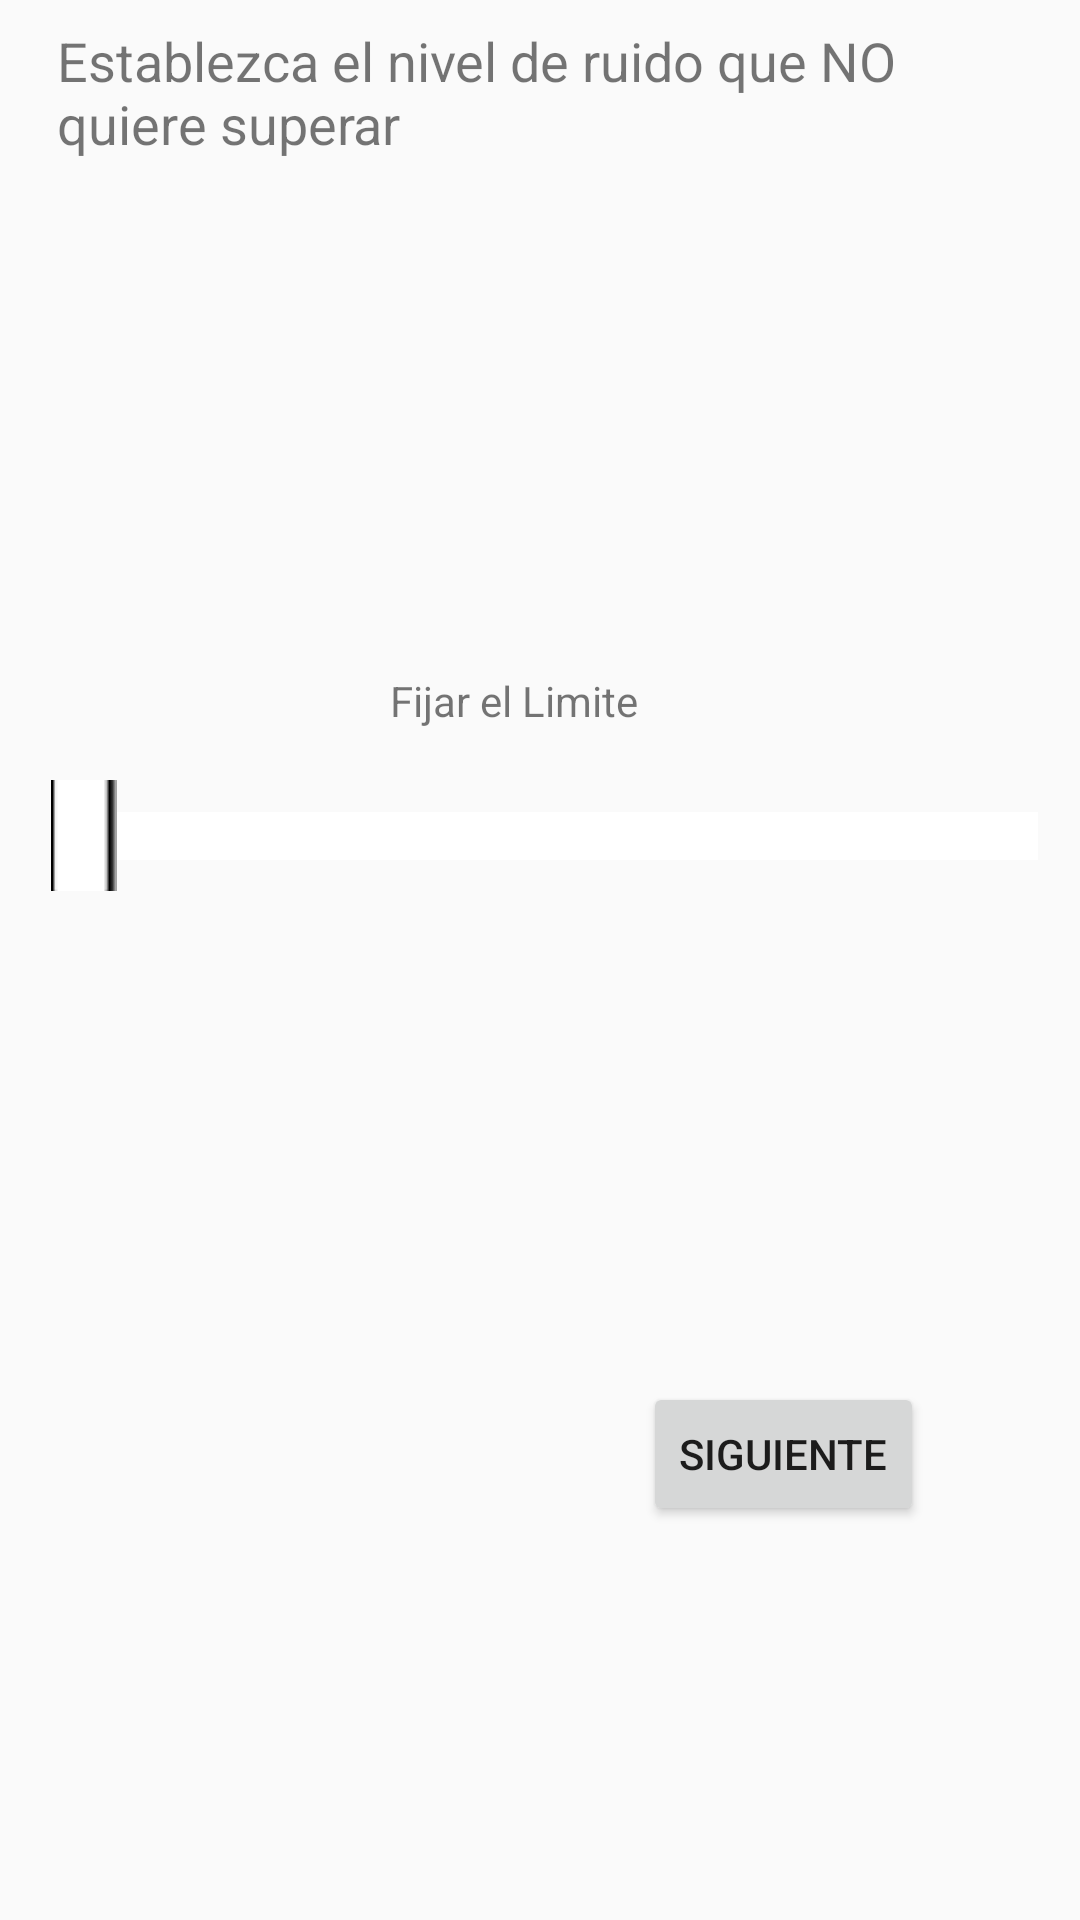

Reconstruct the res/layout file that produces this screen, plus the resources it refers to.
<!-- AndroidManifest.xml: application theme AppTheme -->
<!-- res/layout/activity_pantalla_maximo.xml -->
<?xml version="1.0" encoding="utf-8"?>
<android.support.constraint.ConstraintLayout xmlns:android="http://schemas.android.com/apk/res/android"
    xmlns:app="http://schemas.android.com/apk/res-auto"
    xmlns:tools="http://schemas.android.com/tools"
    android:id="@+id/coordinatorLayout"
    android:layout_width="match_parent"
    android:layout_height="match_parent"
    tools:context=".PantallaMaximo">

    <android.support.constraint.ConstraintLayout
        android:layout_width="match_parent"
        android:layout_height="match_parent"
        android:layout_marginBottom="8dp"
        android:layout_marginEnd="8dp"
        android:layout_marginRight="8dp"
        app:layout_constraintBottom_toBottomOf="parent"
        app:layout_constraintEnd_toEndOf="parent"
        app:layout_constraintHorizontal_bias="1.0"
        app:layout_constraintStart_toStartOf="parent"
        app:layout_constraintTop_toTopOf="parent"
        app:layout_constraintVertical_bias="1.0">

        <SeekBar
            android:id="@+id/seekBar1"
            android:layout_width="350dp"
            android:layout_height="37dp"
            android:layout_marginLeft="12dp"
            android:layout_marginStart="12dp"
            android:layout_marginTop="260dp"
            android:max="100"
            android:progressDrawable="@drawable/custom_progress"
            android:thumb="@drawable/thumb"
            app:layout_constraintStart_toStartOf="parent"
            app:layout_constraintTop_toTopOf="parent" />

        <TextView
            android:id="@+id/txtview_progreso"
            android:layout_width="92dp"
            android:layout_height="22dp"
            android:layout_marginEnd="8dp"
            android:layout_marginLeft="8dp"
            android:layout_marginRight="8dp"
            android:layout_marginStart="8dp"
            android:layout_marginTop="224dp"
            android:text="Fijar el Limite"
            android:textSize="14sp"
            app:layout_constraintEnd_toEndOf="parent"
            app:layout_constraintStart_toStartOf="parent"
            app:layout_constraintTop_toTopOf="parent" />

        <TextView
            android:id="@+id/textView"
            android:layout_width="314dp"
            android:layout_height="52dp"
            android:layout_marginBottom="8dp"
            android:layout_marginEnd="8dp"
            android:layout_marginLeft="8dp"
            android:layout_marginRight="8dp"
            android:layout_marginStart="8dp"
            android:layout_marginTop="8dp"
            android:text="Establezca el nivel de ruido que NO quiere superar"
            android:textSize="18sp"
            app:layout_constraintBottom_toBottomOf="parent"
            app:layout_constraintEnd_toEndOf="parent"
            app:layout_constraintStart_toStartOf="parent"
            app:layout_constraintTop_toTopOf="parent"
            app:layout_constraintVertical_bias="0.0" />

        <Button
            android:id="@+id/btn_siguiente"
            android:layout_width="wrap_content"
            android:layout_height="wrap_content"
            android:layout_marginBottom="8dp"
            android:layout_marginEnd="8dp"
            android:layout_marginLeft="8dp"
            android:layout_marginRight="8dp"
            android:layout_marginStart="8dp"
            android:layout_marginTop="8dp"
            android:text="Siguiente"
            app:layout_constraintBottom_toBottomOf="parent"
            app:layout_constraintEnd_toEndOf="parent"
            app:layout_constraintHorizontal_bias="0.852"
            app:layout_constraintStart_toStartOf="parent"
            app:layout_constraintTop_toTopOf="parent"
            app:layout_constraintVertical_bias="0.797" />

    </android.support.constraint.ConstraintLayout>
</android.support.constraint.ConstraintLayout>
<!-- resources referenced by this layout -->
<resources>
  <!-- drawable custom_progress (drawable) -->
  <?xml version="1.0" encoding="utf-8"?>
  <layer-list xmlns:android="http://schemas.android.com/apk/res/android" >
      <item>
          <shape>
              <gradient
                  android:endColor="#fff"
                  android:startColor="#8E24AA"
                  android:useLevel="true" />
          </shape>
      </item>
  
  </layer-list>
  <!-- drawable thumb: png bitmap (drawable, 421 bytes) -->
  <style name="AppTheme" parent="Theme.AppCompat.Light.NoActionBar">
          
          <item name="colorPrimary">@color/colorPrimary</item>
          <item name="colorPrimaryDark">@color/colorPrimaryDark</item>
          <item name="colorAccent">@color/colorAccent</item>
      </style>
  <color name="colorPrimary">#3F51B5</color>
  <color name="colorPrimaryDark">#303F9F</color>
  <color name="colorAccent">#FF4081</color>
</resources>
